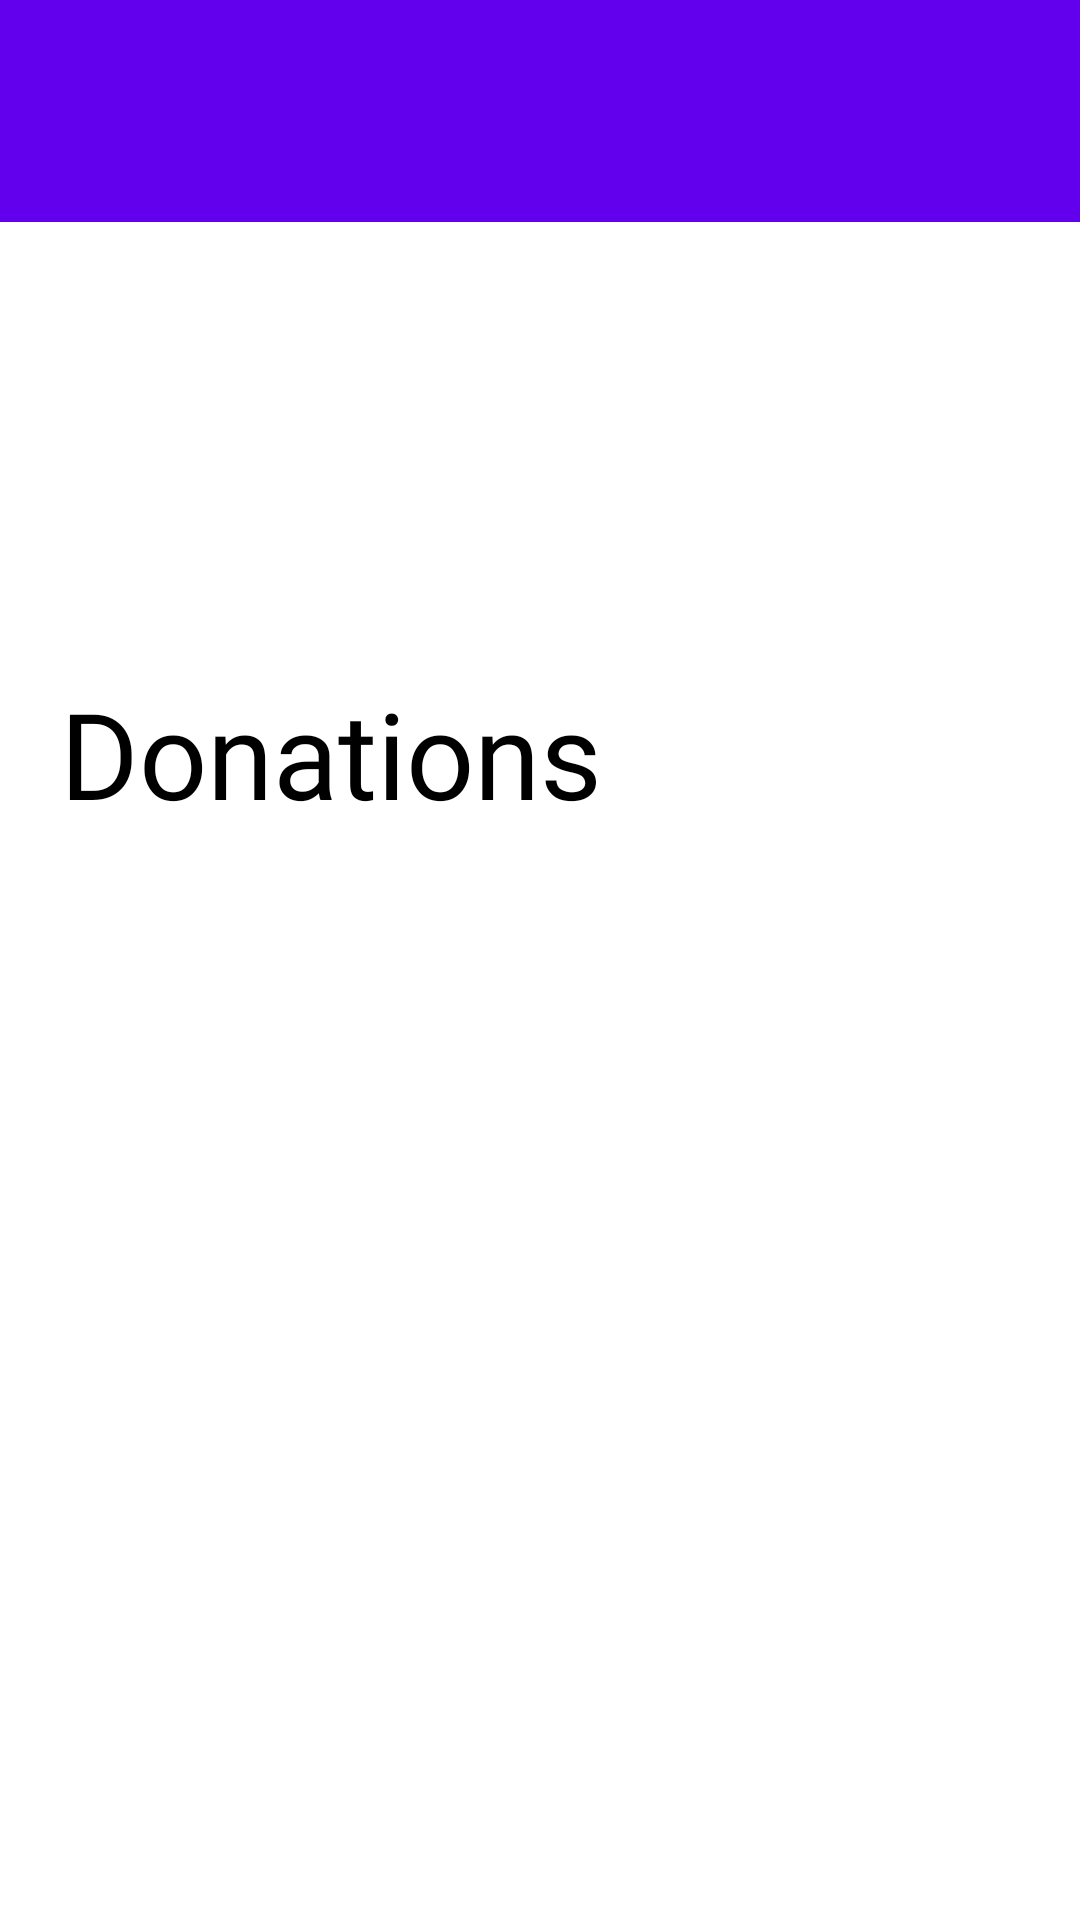

The Android layout XML behind this screen, and the referenced resources:
<!-- AndroidManifest.xml: application theme Theme.Kindful -->
<!-- res/layout/activity_user_transaction.xml -->
<?xml version="1.0" encoding="utf-8"?>
<androidx.constraintlayout.widget.ConstraintLayout xmlns:android="http://schemas.android.com/apk/res/android"
    xmlns:app="http://schemas.android.com/apk/res-auto"
    xmlns:tools="http://schemas.android.com/tools"
    android:layout_width="match_parent"
    android:layout_height="match_parent"
    tools:context=".UserTransaction">

    <androidx.constraintlayout.widget.ConstraintLayout
        android:id="@+id/header"
        android:layout_width="411dp"
        android:layout_height="74dp"
        android:background="@color/purple_500">

        <TextView
            android:id="@+id/usernamer"
            android:layout_width="250dp"
            android:layout_height="39dp"
            android:layout_marginTop="24dp"
            android:fontFamily="@font/andika"
            android:textSize="20sp"
            app:layout_constraintEnd_toEndOf="parent"
            app:layout_constraintHorizontal_bias="0.099"
            app:layout_constraintStart_toStartOf="parent"
            app:layout_constraintTop_toTopOf="parent" />

        <ImageView
            android:id="@+id/imageView3"
            android:layout_width="63dp"
            android:layout_height="52dp"
            app:layout_constraintBottom_toBottomOf="parent"
            app:layout_constraintEnd_toEndOf="parent"
            app:layout_constraintHorizontal_bias="0.811"
            app:layout_constraintStart_toEndOf="@+id/usernamer"
            app:layout_constraintTop_toTopOf="parent"
            app:layout_constraintVertical_bias="0.487"
            tools:srcCompat="@tools:sample/avatars" />
    </androidx.constraintlayout.widget.ConstraintLayout>

    <LinearLayout
        android:id="@+id/linearLayout3"
        android:layout_width="408dp"
        android:layout_height="248dp"
        android:background="#fff"
        android:orientation="vertical"
        android:padding="20dp"

        app:layout_constraintEnd_toEndOf="parent"
        app:layout_constraintHorizontal_bias="0.0"
        app:layout_constraintStart_toStartOf="parent"
        app:layout_constraintTop_toBottomOf="@+id/header">

        <ImageView
            android:id="@+id/logo_image"
            android:layout_width="150dp"
            android:layout_height="150dp"
            android:src="@drawable/istockphoto_1256079963_1024x1024"
            android:transitionName="logo_image" />

        <TextView
            android:layout_width="wrap_content"
            android:layout_height="wrap_content"
            android:layout_marginTop="-20dp"
            android:fontFamily="@font/andika"
            android:text="Donations"
            android:textColor="#000"
            android:textSize="40sp" />


    </LinearLayout>

    <ScrollView
        android:layout_width="411dp"
        android:layout_height="wrap_content"
        app:layout_constraintBottom_toBottomOf="parent"
        app:layout_constraintEnd_toEndOf="parent"
        app:layout_constraintHorizontal_bias="0.0"
        app:layout_constraintStart_toStartOf="parent"
        app:layout_constraintTop_toBottomOf="@+id/linearLayout3"
        app:layout_constraintVertical_bias="0.0">


        <LinearLayout
            android:id="@+id/linearLayout2"
            android:layout_width="411dp"
            android:layout_height="414dp"
            android:background="#fff"
            android:orientation="vertical"
            android:padding="10dp">

            <androidx.recyclerview.widget.RecyclerView
                android:id="@+id/transition_list"
                android:layout_width="match_parent"
                android:layout_height="625dp"
                android:paddingRight="5dp"
                app:layout_constraintEnd_toEndOf="parent"
                app:layout_constraintHorizontal_bias="0.0"
                app:layout_constraintStart_toStartOf="parent"
                tools:ignore="MissingConstraints"
                tools:layout_editor_absoluteY="106dp" />


        </LinearLayout>
    </ScrollView>

</androidx.constraintlayout.widget.ConstraintLayout>
<!-- resources referenced by this layout -->
<resources>
  <color name="purple_500">#FF6200EE</color>
  <style name="Theme.Kindful" parent="Theme.MaterialComponents.DayNight.NoActionBar">
          
          <item name="colorPrimary">@color/purple_500</item>
          <item name="colorPrimaryVariant">@color/purple_700</item>
          <item name="colorOnPrimary">@color/white</item>
          
          <item name="colorSecondary">@color/teal_200</item>
          <item name="colorSecondaryVariant">@color/teal_700</item>
          <item name="colorOnSecondary">@color/black</item>
          
          <item name="android:statusBarColor" tools:targetApi="l">?attr/colorPrimaryVariant</item>
          
      </style>
  <color name="purple_700">#FF3700B3</color>
  <color name="white">#FFFFFFFF</color>
  <color name="teal_200">#FF03DAC5</color>
  <color name="teal_700">#FF018786</color>
  <color name="black">#FF000000</color>
</resources>
